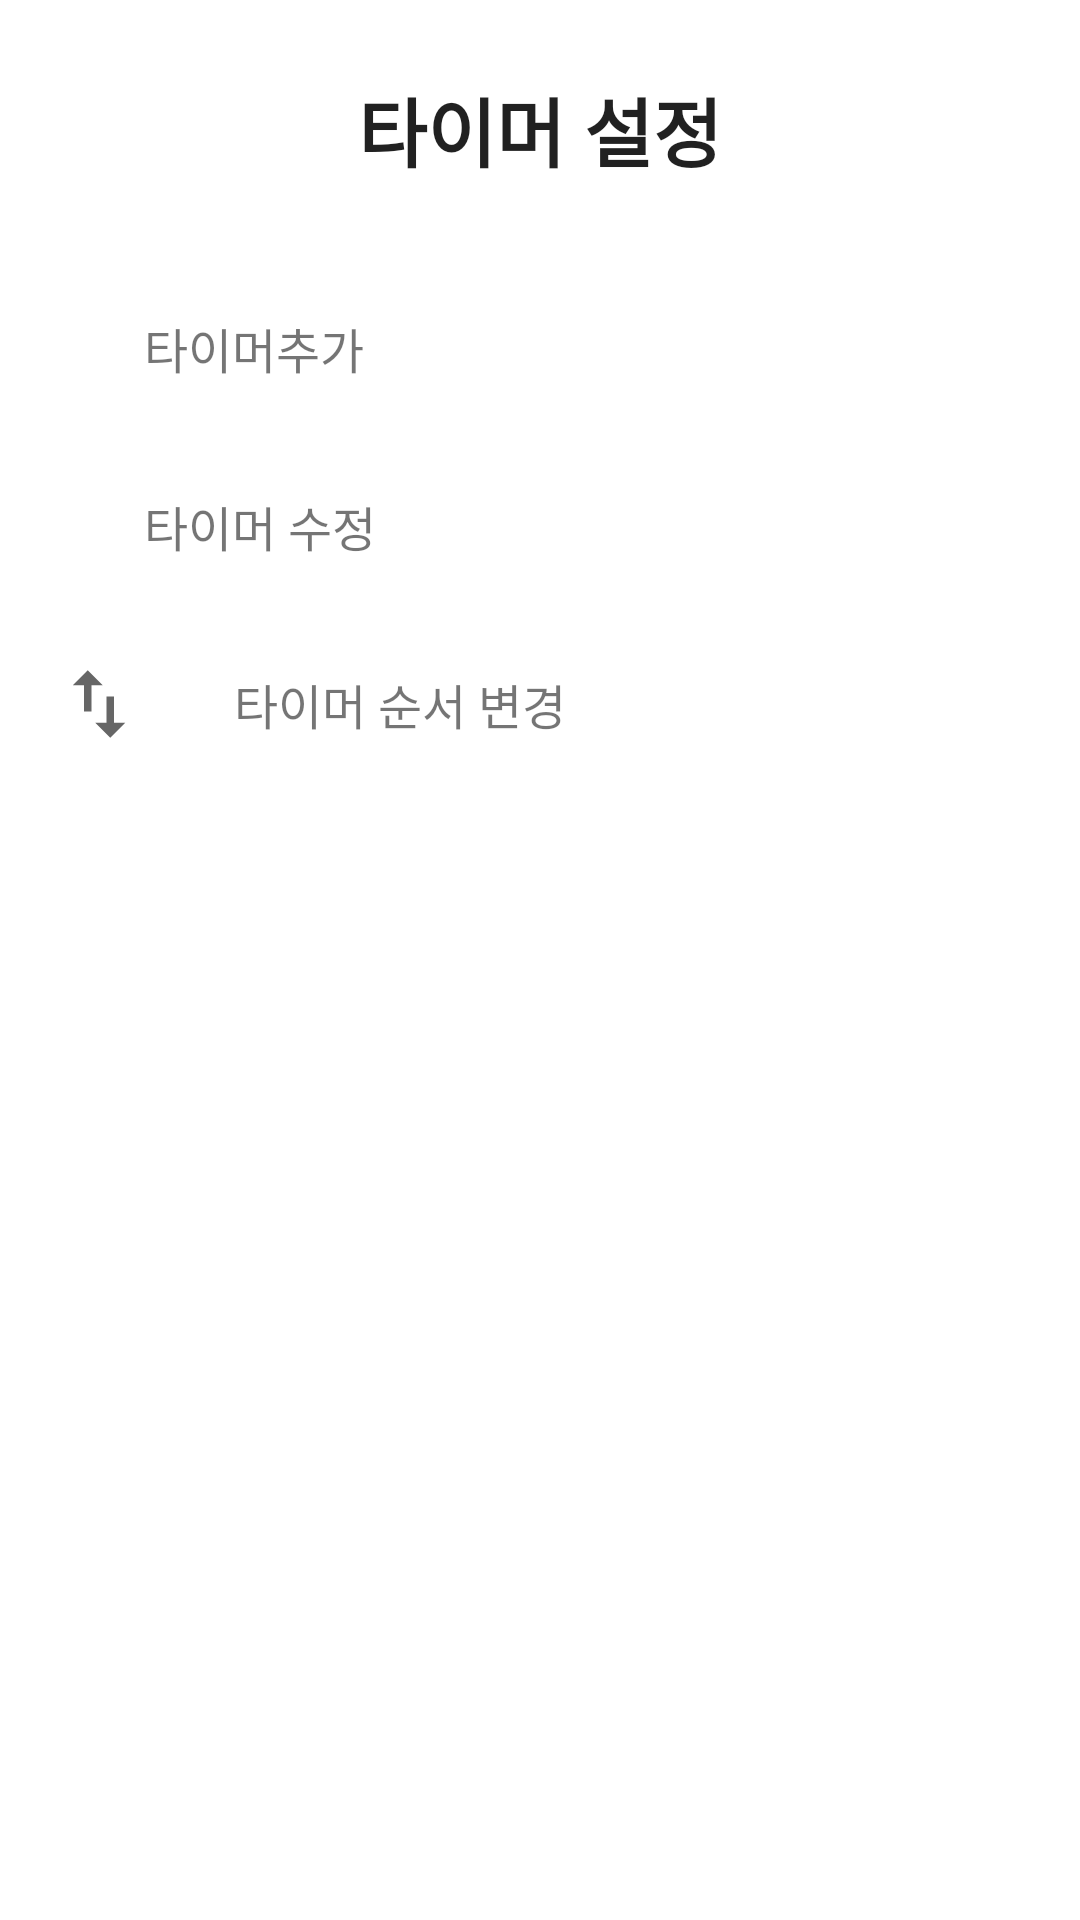

Reconstruct the res/layout file that produces this screen, plus the resources it refers to.
<!-- AndroidManifest.xml: application theme Theme.CroffleProject -->
<!-- res/layout/timersettingbottomsheet.xml -->
<?xml version="1.0" encoding="utf-8"?>
<FrameLayout xmlns:android="http://schemas.android.com/apk/res/android"
    xmlns:tools="http://schemas.android.com/tools"
    android:layout_width="match_parent"
    android:layout_height="match_parent"
    android:orientation="vertical"
    tools:context=".main.timerSettingDialog">
    <LinearLayout
        android:layout_width="match_parent"
        android:layout_height="match_parent"
        android:orientation="vertical">
        <TextView
            android:id="@+id/maintitle"
            android:layout_width="match_parent"
            android:layout_height="wrap_content"
            android:paddingVertical="25dp"
            android:text="타이머 설정"
            android:textAlignment="center"
            android:textAppearance="@style/TextAppearance.AppCompat.Body2"
            android:textSize="25dp"
            android:textStyle="bold"></TextView>

        <androidx.appcompat.widget.LinearLayoutCompat
            android:id="@+id/timeraddlayout"
            android:layout_width="match_parent"
            android:layout_height="wrap_content"
            android:orientation="horizontal"
            android:padding="8dp">

            <ImageView
                android:layout_width="wrap_content"
                android:layout_height="wrap_content"
                android:layout_marginLeft="10dp"
                android:layout_gravity="center"
                android:background="@drawable/ic_baseline_add_24"></ImageView>

            <TextView
                android:layout_width="wrap_content"
                android:layout_height="wrap_content"
                android:layout_gravity="center"
                android:layout_marginLeft="30dp"
                android:text="타이머추가"
                android:paddingVertical="10dp"
                android:textSize="16sp"></TextView>


        </androidx.appcompat.widget.LinearLayoutCompat>

        <androidx.appcompat.widget.LinearLayoutCompat
            android:id="@+id/timereditlayout"
            android:layout_width="match_parent"
            android:layout_height="wrap_content"
            android:orientation="horizontal"
            android:padding="8dp">

            <ImageView
                android:layout_width="wrap_content"
                android:layout_height="wrap_content"
                android:layout_marginLeft="10dp"
                android:layout_gravity="center"
                android:background="@drawable/ic_baseline_edit_24"></ImageView>

            <TextView
                android:layout_width="wrap_content"
                android:layout_height="wrap_content"
                android:layout_gravity="center"
                android:layout_marginLeft="30dp"
                android:paddingVertical="10dp"
                android:text="타이머 수정"
                android:textSize="16sp"></TextView>


        </androidx.appcompat.widget.LinearLayoutCompat>

        <androidx.appcompat.widget.LinearLayoutCompat
            android:id="@+id/timerswaplayout"
            android:layout_width="match_parent"
            android:layout_height="wrap_content"
            android:orientation="horizontal"
            android:layout_marginBottom="30dp"
            android:padding="8dp">

            <ImageView
                android:layout_width="wrap_content"
                android:layout_height="wrap_content"
                android:layout_marginLeft="10dp"
                android:layout_gravity="center"
                android:background="@drawable/ic_baseline_swap_vert_24"></ImageView>

            <TextView
                android:layout_width="wrap_content"
                android:layout_height="wrap_content"
                android:layout_gravity="center"
                android:layout_marginLeft="30dp"
                android:paddingVertical="10dp"
                android:text="타이머 순서 변경"
                android:textSize="16sp"></TextView>


        </androidx.appcompat.widget.LinearLayoutCompat>

    </LinearLayout>


</FrameLayout>
<!-- resources referenced by this layout -->
<resources>
  <!-- drawable ic_baseline_swap_vert_24 (drawable) -->
  <vector xmlns:android="http://schemas.android.com/apk/res/android"
      android:width="30dp"
      android:height="30dp"
      android:viewportWidth="24"
      android:viewportHeight="24"
      android:tint="?attr/colorControlNormal">
    <path
        android:fillColor="@android:color/white"
        android:pathData="M16,17.01V10h-2v7.01h-3L15,21l4,-3.99h-3zM9,3L5,6.99h3V14h2V6.99h3L9,3z"/>
  </vector>
  <style name="Theme.CroffleProject" parent="Theme.MaterialComponents.DayNight.DarkActionBar">
  
          
          <item name="colorPrimary">@color/purple_500</item>
          <item name="colorPrimaryVariant">@color/purple_700</item>
          <item name="colorOnPrimary">@color/white</item>
  
          
          <item name="colorSecondary">@color/teal_200</item>
          <item name="colorSecondaryVariant">@color/teal_700</item>
          <item name="colorOnSecondary">@color/black</item>
  
          
          
          <item name="android:statusBarColor" tools:targetApi="l">#F5F5F5</item>
          <item name="android:windowLightStatusBar" tools:targetApi="m">true</item>
  
          
          
          <item name="windowNoTitle">true</item>
  
      </style>
  <color name="purple_500">#693CB8</color>
  <color name="purple_700">#FF3700B3</color>
  <color name="white">#FFFFFFFF</color>
  <color name="teal_200">#FF03DAC5</color>
  <color name="teal_700">#FF018786</color>
  <color name="black">#FF000000</color>
</resources>
